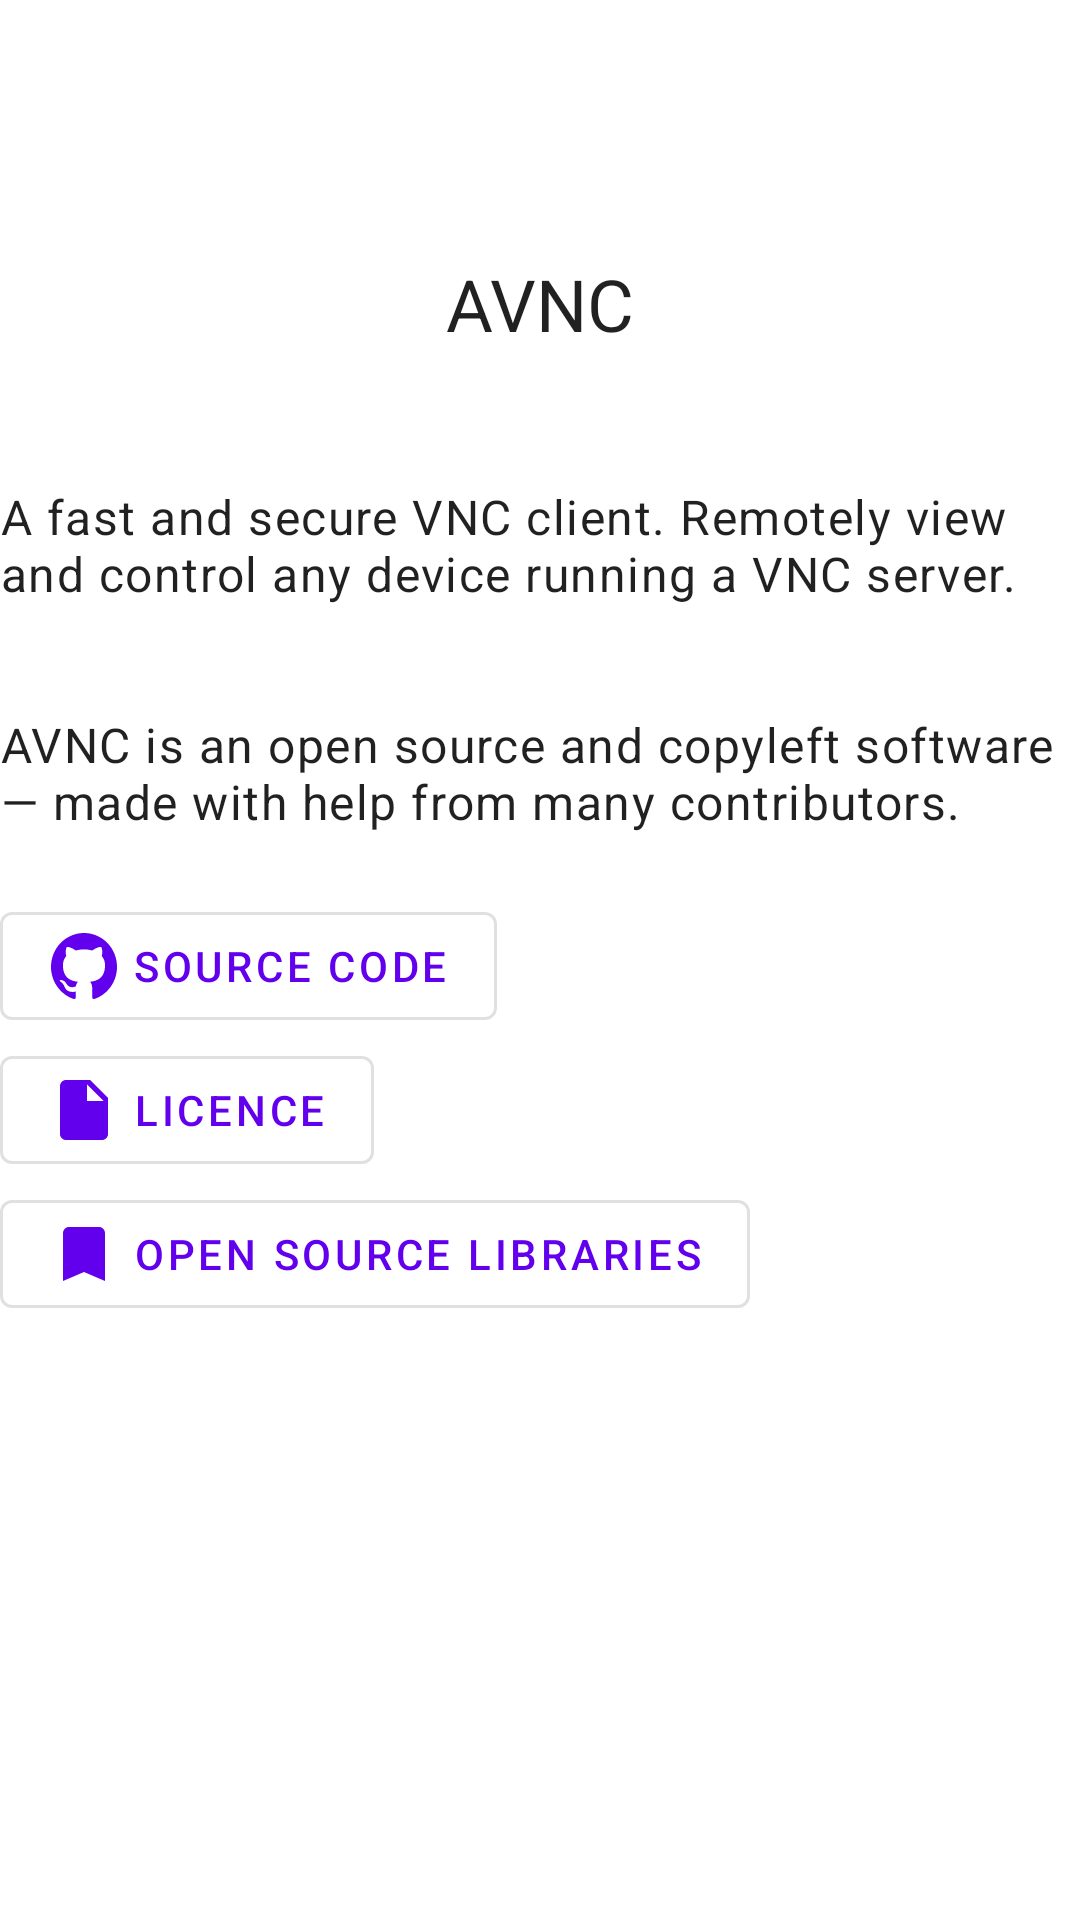

Write the Android layout XML for this screen, with the resource values it uses.
<!-- AndroidManifest.xml: activity theme App.Theme -->
<!-- res/layout/fragment_about.xml -->
<?xml version="1.0" encoding="utf-8"?>


<layout xmlns:android="http://schemas.android.com/apk/res/android"
    xmlns:app="http://schemas.android.com/apk/res-auto">

    <LinearLayout
        android:layout_width="match_parent"
        android:layout_height="match_parent"
        android:orientation="vertical">

        <ImageView
            android:layout_width="80dp"
            android:layout_height="80dp"
            android:layout_gravity="center"
            android:importantForAccessibility="no"
            android:src="@mipmap/avnc_ic_launcher_round" />

        <TextView
            android:layout_width="wrap_content"
            android:layout_height="wrap_content"
            android:layout_gravity="center"
            android:layout_marginTop="@dimen/margin_small"
            android:text="@string/avnc_app_name"
            android:textAppearance="@style/TextAppearance.MaterialComponents.Headline5" />

        <TextView
            android:id="@+id/version"
            android:layout_width="wrap_content"
            android:layout_height="wrap_content"
            android:layout_gravity="center"
            android:layout_marginTop="@dimen/margin_small" />

        <TextView
            android:layout_width="wrap_content"
            android:layout_height="wrap_content"
            android:layout_marginTop="@dimen/margin_large"
            android:text="@string/msg_about_app"
            android:textAppearance="@style/TextAppearance.MaterialComponents.Body1" />

        <Button
            android:id="@+id/repo_btn"
            style="@style/Widget.MaterialComponents.Button.OutlinedButton"
            android:layout_width="wrap_content"
            android:layout_height="wrap_content"
            android:layout_marginTop="@dimen/margin_large"
            android:text="@string/title_source_code"
            app:icon="@drawable/ic_github" />

        <Button
            android:id="@+id/licence_btn"
            style="@style/Widget.MaterialComponents.Button.OutlinedButton"
            android:layout_width="wrap_content"
            android:layout_height="wrap_content"
            android:text="@string/title_license"
            app:icon="@drawable/ic_file" />

        <Button
            android:id="@+id/library_btn"
            style="@style/Widget.MaterialComponents.Button.OutlinedButton"
            android:layout_width="wrap_content"
            android:layout_height="wrap_content"
            android:text="@string/title_open_source_libraries"
            app:icon="@drawable/ic_bookmark" />
    </LinearLayout>
</layout>
<!-- resources referenced by this layout -->
<resources>
  <dimen name="margin_large">20dp</dimen>
  <dimen name="margin_small">5dp</dimen>
  <!-- drawable ic_bookmark (drawable) -->
  <vector xmlns:android="http://schemas.android.com/apk/res/android"
      android:width="24dp"
      android:height="24dp"
      android:viewportWidth="24"
      android:viewportHeight="24">
      <path
          android:fillColor="?colorOnSurface"
          android:pathData="M17,3H7c-1.1,0 -1.99,0.9 -1.99,2L5,21l7,-3 7,3V5c0,-1.1 -0.9,-2 -2,-2z" />
  </vector>
  <!-- drawable ic_file (drawable) -->
  <vector xmlns:android="http://schemas.android.com/apk/res/android"
      android:width="24dp"
      android:height="24dp"
      android:autoMirrored="true"
      android:viewportWidth="24"
      android:viewportHeight="24">
      <path
          android:fillColor="?colorOnSurface"
          android:pathData="M6,2c-1.1,0 -1.99,0.9 -1.99,2L4,20c0,1.1 0.89,2 1.99,2L18,22c1.1,0 2,-0.9 2,-2L20,8l-6,-6L6,2zM13,9L13,3.5L18.5,9L13,9z" />
  </vector>
  <!-- drawable ic_github (drawable) -->
  <vector xmlns:android="http://schemas.android.com/apk/res/android"
      android:width="24dp"
      android:height="24dp"
      android:viewportWidth="24"
      android:viewportHeight="24">
      <path
          android:fillColor="?colorOnSurface"
          android:pathData="m11.999,1c-6.0742,-0 -10.999,5.0495 -10.999,11.2787 0,4.983 3.1515,9.2099 7.5226,10.702 0.5504,0.1032 0.7509,-0.2451 0.7509,-0.5442 0,-0.2673 -0.0095,-0.9769 -0.0149,-1.9179 -3.0597,0.6813 -3.7053,-1.5121 -3.7053,-1.5121 -0.5004,-1.3024 -1.2216,-1.6492 -1.2216,-1.6492 -0.9987,-0.7 0.0756,-0.6861 0.0756,-0.6861 1.1041,0.0803 1.6848,1.1625 1.6848,1.1625 0.9812,1.7233 2.5748,1.2255 3.2015,0.9375 0.0999,-0.7291 0.3836,-1.2262 0.6982,-1.508 -2.4425,-0.2846 -5.0106,-1.2525 -5.0106,-5.5743 0,-1.231 0.4288,-2.2377 1.1324,-3.0264 -0.1134,-0.2853 -0.4909,-1.4318 0.1074,-2.9848 0,-0 0.9238,-0.3033 3.0253,1.1563 0.8772,-0.2499 1.8185,-0.3753 2.7538,-0.3794 0.9339,0.0042 1.8753,0.1295 2.7538,0.3794 2.1001,-1.4595 3.0219,-1.1563 3.0219,-1.1563 0.6003,1.553 0.2228,2.6996 0.1094,2.9848 0.705,0.7886 1.1311,1.7953 1.1311,3.0264 0,4.3329 -2.5721,5.2863 -5.0227,5.5653 0.395,0.3483 0.7469,1.0365 0.7469,2.0889 0,1.5073 -0.0135,2.7238 -0.0135,3.0935 0,0.3019 0.1979,0.6529 0.7563,0.5428 4.3677,-1.4948 7.5166,-5.719 7.5166,-10.7006C23,6.0495 18.0745,1 11.999,1" />
  </vector>
  <string name="avnc_app_name" translatable="false">AVNC</string>
  <string name="msg_about_app">A fast and secure VNC client. Remotely view and control any device running a VNC server.\n\n\nAVNC is an open source and copyleft software — made with help from many contributors.</string>
  <string name="title_license">Licence</string>
  <string name="title_open_source_libraries">Open source libraries</string>
  <string name="title_source_code">Source code</string>
  <style name="App.Theme" parent="App.BaseTheme">
          <item name="appBarLayoutStyle">@style/Widget.MaterialComponents.AppBarLayout.Surface</item>
          
          <item name="android:windowOptOutEdgeToEdgeEnforcement" tools:targetApi="35">true</item>
      </style>
  <style name="App.BaseTheme" parent="Theme.MaterialComponents.DayNight.NoActionBar" />
</resources>
